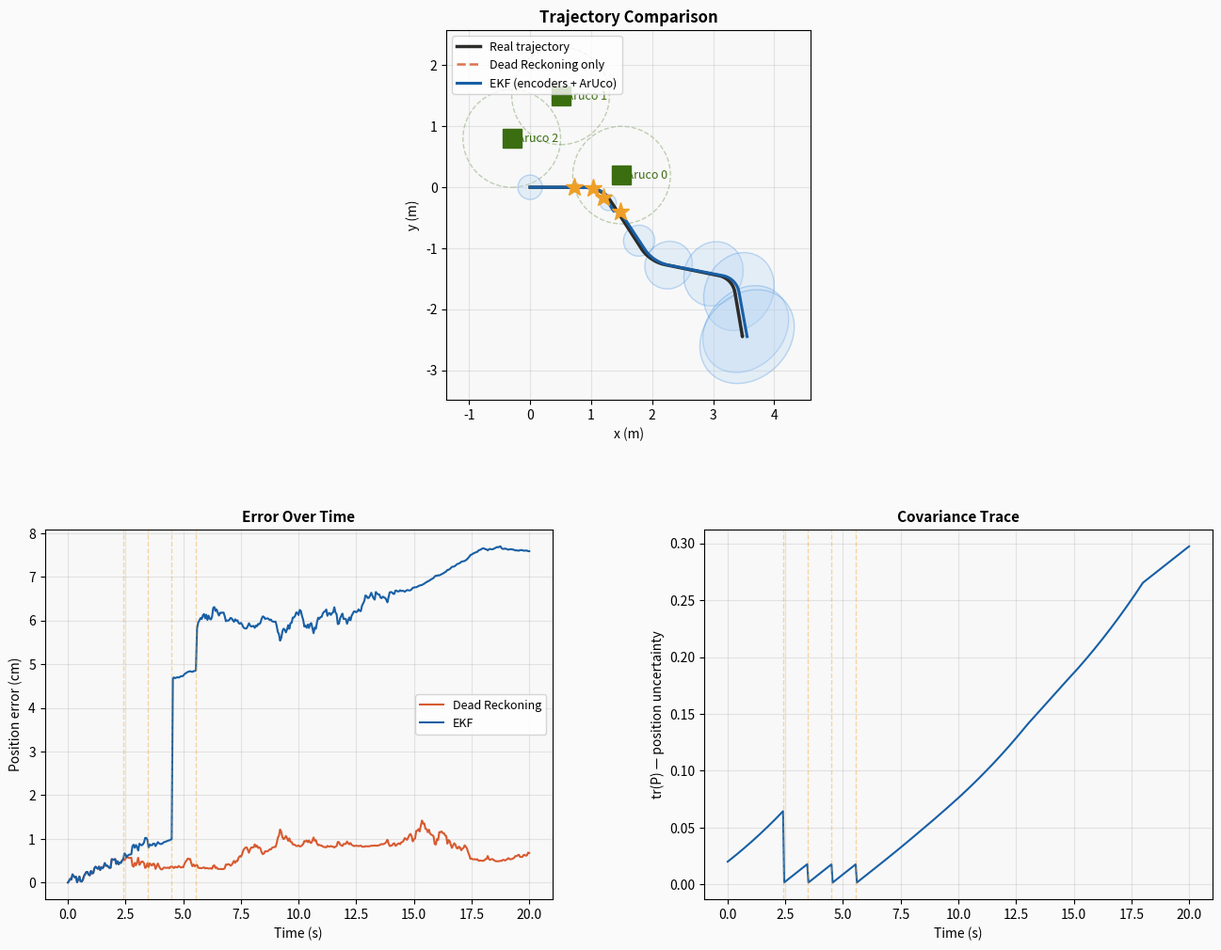

The script that saved this image:
"""
ekf_sim.py — Offline EKF Simulation for PuzzleBot
===================================================
Simulates differential-drive robot with:
  - Dead Reckoning (encoder integration only)
  - EKF (encoder prediction + ArUco correction)

Generates comparison plots: trajectory, error over time, covariance ellipses.

Usage:
  python3 simulation/ekf_sim.py
"""

import numpy as np
import matplotlib.pyplot as plt
import matplotlib.patches as patches
from matplotlib.patches import Ellipse
import matplotlib.gridspec as gridspec


# ─────────────────────────────────────────────
# PARAMETERS
# ─────────────────────────────────────────────
DT = 0.05  # timestep (s) → 20 Hz

# Filter noise matrices
Q = np.diag([0.02**2, 0.02**2, 0.01**2])     # process noise
R = np.diag([0.03**2, 0.03**2, 0.015**2])     # measurement noise
H = np.eye(3)                                   # observation matrix

# Encoder noise (for simulating the real robot)
ENCODER_NOISE_V = 0.015   # std dev on linear velocity (m/s)
ENCODER_NOISE_W = 0.005   # std dev on angular velocity (rad/s)

# ArUco markers: known positions in world frame
ARUCO_MARKERS = [
    {"id": 0, "pos": np.array([1.5, 0.2, 0.0])},
    {"id": 1, "pos": np.array([0.5, 1.5, np.pi / 2])},
    {"id": 2, "pos": np.array([-0.3, 0.8, np.pi])},
]

DETECTION_RADIUS = 0.8     # meters — max distance to detect a marker
DETECTION_COOLDOWN = 20    # timesteps between detections of same marker


# ─────────────────────────────────────────────
# HELPER FUNCTIONS
# ─────────────────────────────────────────────
def normalize(angle):
    return (angle + np.pi) % (2 * np.pi) - np.pi


def get_ellipse(mean, cov, n_std=2.0):
    """Compute 2σ covariance ellipse parameters."""
    vals, vecs = np.linalg.eigh(cov[:2, :2])
    order = vals.argsort()[::-1]
    vals, vecs = vals[order], vecs[:, order]
    angle = np.degrees(np.arctan2(*vecs[:, 0][::-1]))
    w, h = 2 * n_std * np.sqrt(np.abs(vals))
    return w, h, angle


# ─────────────────────────────────────────────
# EKF CLASS (same as in kalman.py)
# ─────────────────────────────────────────────
class EKF:
    def __init__(self, x0=0, y0=0, theta0=0):
        self.x = np.array([x0, y0, theta0], dtype=float)
        self.P = np.diag([0.01, 0.01, 0.01])

    def predict(self, v, omega, dt=DT):
        x, y, th = self.x
        self.x = np.array([
            x + v * np.cos(th) * dt,
            y + v * np.sin(th) * dt,
            normalize(th + omega * dt),
        ])
        F = np.array([
            [1, 0, -v * np.sin(th) * dt],
            [0, 1,  v * np.cos(th) * dt],
            [0, 0,  1],
        ])
        self.P = F @ self.P @ F.T + Q

    def update(self, z):
        inn = z - H @ self.x
        inn[2] = normalize(inn[2])
        S = H @ self.P @ H.T + R
        K = self.P @ H.T @ np.linalg.inv(S)
        self.x = self.x + K @ inn
        self.x[2] = normalize(self.x[2])
        self.P = (np.eye(3) - K @ H) @ self.P
        return K


# ─────────────────────────────────────────────
# SIMULATED ROBOT
# ─────────────────────────────────────────────
class RealRobot:
    """Simulates the real robot with encoder noise."""
    def __init__(self, x0=0, y0=0, theta0=0):
        self.pos = np.array([x0, y0, theta0], dtype=float)

    def step(self, v, omega, dt=DT):
        vn = v + np.random.normal(0, ENCODER_NOISE_V)
        wn = omega + np.random.normal(0, ENCODER_NOISE_W)
        x, y, th = self.pos
        self.pos = np.array([
            x + vn * np.cos(th) * dt,
            y + vn * np.sin(th) * dt,
            normalize(th + wn * dt),
        ])
        return self.pos.copy()


# ─────────────────────────────────────────────
# COMMAND GENERATOR
# ─────────────────────────────────────────────
def get_commands(t):
    """Generate velocity commands for a test trajectory."""
    if   t < 3.0:  return 0.30,  0.0       # straight
    elif t < 5.0:  return 0.25, -0.50      # right curve
    elif t < 8.0:  return 0.30,  0.0       # straight
    elif t < 10.0: return 0.25,  0.40      # left curve
    elif t < 13.0: return 0.30,  0.0       # straight
    elif t < 15.0: return 0.20, -0.60      # right curve
    elif t < 18.0: return 0.25,  0.0       # straight
    else:          return 0.0,   0.0       # stop


# ─────────────────────────────────────────────
# SIMULATION
# ─────────────────────────────────────────────
def simulate():
    np.random.seed(42)

    T_TOTAL = 20.0
    N_STEPS = int(T_TOTAL / DT)

    robot = RealRobot(0, 0, 0)
    ekf = EKF(0, 0, 0)
    dr = EKF(0, 0, 0)  # Dead Reckoning = predict only, never update

    hist_real = [np.array([0.0, 0.0, 0.0])]
    hist_ekf  = [np.array([0.0, 0.0, 0.0])]
    hist_dr   = [np.array([0.0, 0.0, 0.0])]
    hist_P    = [ekf.P.copy()]
    corrections = []
    last_seen = {m["id"]: -999 for m in ARUCO_MARKERS}

    for i in range(N_STEPS):
        t = i * DT
        v, w = get_commands(t)

        # 1. Move real robot
        real = robot.step(v, w)

        # 2. Predict (both filters use same commands)
        ekf.predict(v, w)
        dr.predict(v, w)

        # 3. Check for ArUco detections (EKF only)
        for marker in ARUCO_MARKERS:
            dist = np.linalg.norm(real[:2] - marker["pos"][:2])
            if dist < DETECTION_RADIUS and (i - last_seen[marker["id"]]) > DETECTION_COOLDOWN:
                # Simulate noisy measurement of robot pose
                noise = np.random.multivariate_normal([0, 0, 0], R)
                z = real + noise  # measurement = true pose + noise
                ekf.update(z)
                corrections.append({"step": i, "pos": ekf.x[:2].copy(), "id": marker["id"]})
                last_seen[marker["id"]] = i
                break  # max one correction per timestep

        hist_real.append(real.copy())
        hist_ekf.append(ekf.x.copy())
        hist_dr.append(dr.x.copy())
        hist_P.append(ekf.P.copy())

    return (np.array(hist_real), np.array(hist_ekf),
            np.array(hist_dr), hist_P, corrections)


# ─────────────────────────────────────────────
# VISUALIZATION
# ─────────────────────────────────────────────
def plot(hist_real, hist_ekf, hist_dr, hist_P, corrections):
    fig = plt.figure(figsize=(16, 12))
    fig.patch.set_facecolor('#FAFAFA')
    gs = gridspec.GridSpec(2, 2, figure=fig, hspace=0.35, wspace=0.3)

    # ── Plot 1: Trajectories ──
    ax1 = fig.add_subplot(gs[0, :])
    ax1.set_facecolor('#F8F8F8')

    ax1.plot(hist_real[:, 0], hist_real[:, 1],
             color='#2C2C2A', lw=2.5, label='Real trajectory', zorder=4)
    ax1.plot(hist_dr[:, 0], hist_dr[:, 1],
             color='#D85A30', lw=1.8, ls='--', alpha=0.85,
             label='Dead Reckoning only', zorder=3)
    ax1.plot(hist_ekf[:, 0], hist_ekf[:, 1],
             color='#185FA5', lw=2.2, label='EKF (encoders + ArUco)', zorder=4)

    # Covariance ellipses every 50 steps
    for i in range(0, len(hist_P), 50):
        w, h, ang = get_ellipse(hist_ekf[i], hist_P[i])
        if w < 2 and h < 2:
            ell = Ellipse(xy=hist_ekf[i, :2], width=w, height=h, angle=ang,
                          edgecolor='#378ADD', facecolor='#B5D4F4',
                          alpha=0.3, lw=1, zorder=2)
            ax1.add_patch(ell)

    # ArUco markers
    for marker in ARUCO_MARKERS:
        ax1.plot(marker["pos"][0], marker["pos"][1], 's',
                 color='#3B6D11', ms=14, zorder=5)
        circle = plt.Circle(marker["pos"][:2], DETECTION_RADIUS,
                            color='#3B6D11', fill=False, ls='--', alpha=0.3, lw=1)
        ax1.add_patch(circle)
        ax1.annotate(f'  Aruco {marker["id"]}', xy=marker["pos"][:2],
                     fontsize=9, color='#3B6D11', va='center')

    # Correction stars
    for c in corrections:
        ax1.plot(c["pos"][0], c["pos"][1], '*',
                 color='#EF9F27', ms=14, zorder=7)

    ax1.set_xlabel('x (m)')
    ax1.set_ylabel('y (m)')
    ax1.set_title('Trajectory Comparison', fontsize=12, fontweight='bold')
    ax1.legend(loc='upper left', fontsize=9)
    ax1.set_aspect('equal')
    ax1.grid(True, alpha=0.3)

    # ── Plot 2: Position error over time ──
    ax2 = fig.add_subplot(gs[1, 0])
    ax2.set_facecolor('#F8F8F8')

    err_ekf = np.sqrt((hist_ekf[:, 0] - hist_real[:, 0])**2 +
                       (hist_ekf[:, 1] - hist_real[:, 1])**2)
    err_dr = np.sqrt((hist_dr[:, 0] - hist_real[:, 0])**2 +
                      (hist_dr[:, 1] - hist_real[:, 1])**2)
    time = np.arange(len(err_ekf)) * DT

    ax2.plot(time, err_dr * 100, color='#D85A30', lw=1.5, label='Dead Reckoning')
    ax2.plot(time, err_ekf * 100, color='#185FA5', lw=1.5, label='EKF')

    for c in corrections:
        ax2.axvline(c["step"] * DT, color='#EF9F27', alpha=0.4, lw=1, ls='--')

    ax2.set_xlabel('Time (s)')
    ax2.set_ylabel('Position error (cm)')
    ax2.set_title('Error Over Time', fontsize=11, fontweight='bold')
    ax2.legend(fontsize=9)
    ax2.grid(True, alpha=0.3)

    # ── Plot 3: Covariance trace ──
    ax3 = fig.add_subplot(gs[1, 1])
    ax3.set_facecolor('#F8F8F8')

    traces = [np.trace(P[:2, :2]) for P in hist_P]
    ax3.plot(time, traces, color='#185FA5', lw=1.5)

    for c in corrections:
        ax3.axvline(c["step"] * DT, color='#EF9F27', alpha=0.4, lw=1, ls='--')

    ax3.set_xlabel('Time (s)')
    ax3.set_ylabel('tr(P) — position uncertainty')
    ax3.set_title('Covariance Trace', fontsize=11, fontweight='bold')
    ax3.grid(True, alpha=0.3)

    plt.savefig('ekf_simulation_results.png', dpi=150, bbox_inches='tight')
    plt.show()

    # Print summary
    print(f'\nFinal position error:')
    print(f'  Dead Reckoning: {err_dr[-1]*100:.1f} cm')
    print(f'  EKF:            {err_ekf[-1]*100:.1f} cm')
    print(f'  Corrections:    {len(corrections)}')


# ─────────────────────────────────────────────
if __name__ == '__main__':
    results = simulate()
    plot(*results)
